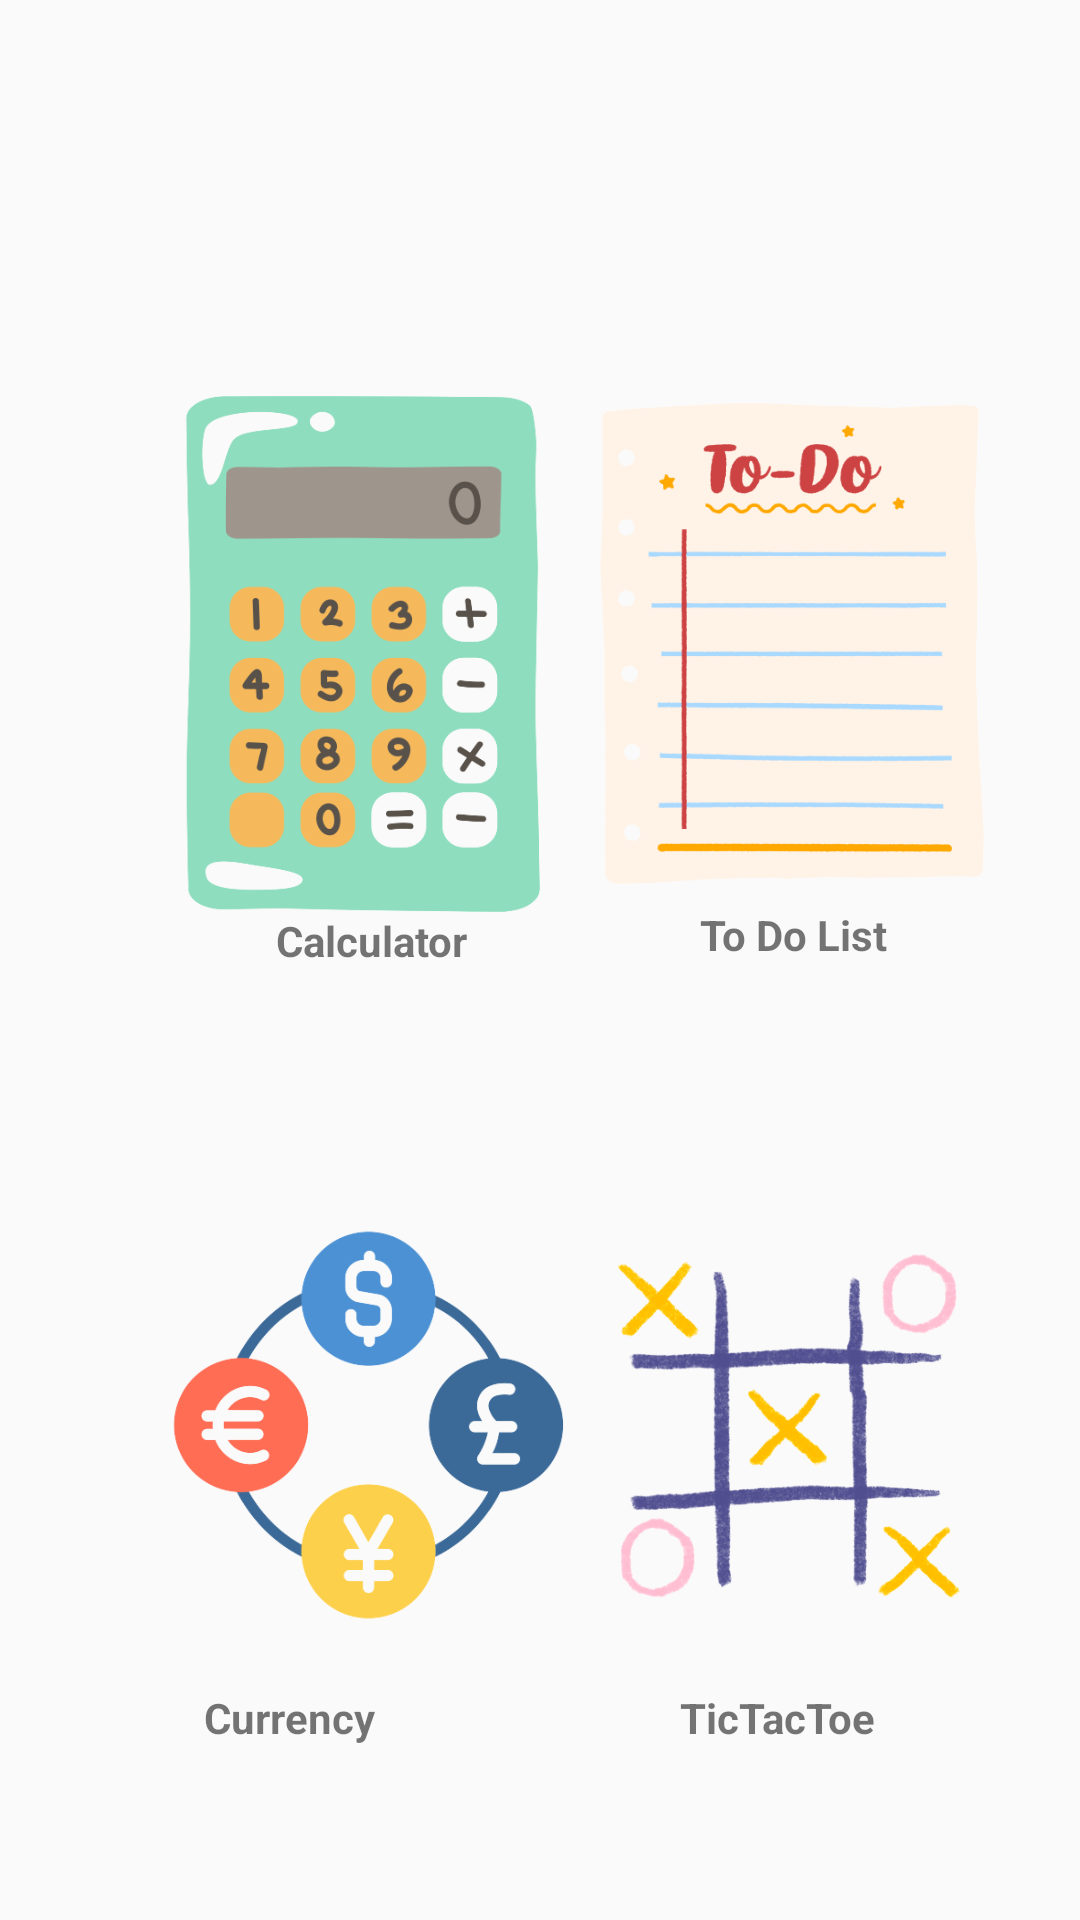

Layout XML and referenced resources for this Android screen:
<!-- AndroidManifest.xml: application theme Theme.ClickOne -->
<!-- res/layout/activity_main.xml -->
<?xml version="1.0" encoding="utf-8"?>
<androidx.constraintlayout.widget.ConstraintLayout xmlns:android="http://schemas.android.com/apk/res/android"
    xmlns:app="http://schemas.android.com/apk/res-auto"
    xmlns:tools="http://schemas.android.com/tools"
    android:layout_width="match_parent"
    android:layout_height="match_parent"
    tools:context=".MainActivity">

    <ImageView
        android:id="@+id/imageView"
        android:layout_width="132dp"
        android:layout_height="172dp"
        android:layout_marginStart="56dp"
        android:layout_marginTop="132dp"
        android:contentDescription="@string/calcu_"
        android:onClick="onCalculator"
        app:layout_constraintStart_toStartOf="parent"
        app:layout_constraintTop_toTopOf="parent"
        app:srcCompat="@drawable/calculator"
        tools:ignore="ContentDescription,ImageContrastCheck" />

    <ImageView
        android:id="@+id/imageView2"
        android:layout_width="128dp"
        android:layout_height="174dp"
        android:layout_marginTop="128dp"
        android:layout_marginEnd="32dp"
        android:contentDescription="@string/todo_list"
        android:onClick="onTodo"
        app:layout_constraintEnd_toEndOf="parent"
        app:layout_constraintTop_toTopOf="parent"
        app:srcCompat="@drawable/todo"
        tools:ignore="ContentDescription" />

    <ImageView
        android:id="@+id/imageView3"
        android:layout_width="132dp"
        android:layout_height="176dp"
        android:layout_marginStart="56dp"
        android:layout_marginTop="64dp"
        android:contentDescription="@string/currenc_y"
        android:onClick="onCurrency"
        app:layout_constraintEnd_toStartOf="@+id/imageView4"
        app:layout_constraintHorizontal_bias="0.0"
        app:layout_constraintStart_toStartOf="parent"
        app:layout_constraintTop_toBottomOf="@+id/textView"
        app:srcCompat="@drawable/currency"
        tools:ignore="ContentDescription" />

    <ImageView
        android:id="@+id/imageView4"
        android:layout_width="130dp"
        android:layout_height="178dp"
        android:layout_marginTop="64dp"
        android:layout_marginEnd="32dp"
        android:contentDescription="@string/tictacto_e"
        android:onClick="onTTT"
        app:layout_constraintEnd_toEndOf="parent"
        app:layout_constraintTop_toBottomOf="@+id/textView2"
        app:srcCompat="@drawable/ttt"
        tools:ignore="ContentDescription" />

    <TextView
        android:id="@+id/textView"
        android:layout_width="wrap_content"
        android:layout_height="wrap_content"
        android:layout_marginStart="92dp"
        android:text="@string/calculator_"
        android:textStyle="bold"
        app:layout_constraintStart_toStartOf="parent"
        app:layout_constraintTop_toBottomOf="@+id/imageView" />

    <TextView
        android:id="@+id/textView2"
        android:layout_width="wrap_content"
        android:layout_height="wrap_content"
        android:layout_marginEnd="64dp"
        android:text="@string/to_do_list"
        android:textStyle="bold"
        app:layout_constraintEnd_toEndOf="parent"
        app:layout_constraintTop_toBottomOf="@+id/imageView2" />

    <TextView
        android:id="@+id/textView3"
        android:layout_width="wrap_content"
        android:layout_height="wrap_content"
        android:text="@string/currency_"
        android:textStyle="bold"
        app:layout_constraintEnd_toStartOf="@+id/textView4"
        app:layout_constraintHorizontal_bias="0.4"
        app:layout_constraintStart_toStartOf="parent"
        app:layout_constraintTop_toBottomOf="@+id/imageView3" />

    <TextView
        android:id="@+id/textView4"
        android:layout_width="wrap_content"
        android:layout_height="wrap_content"
        android:layout_marginEnd="68dp"
        android:text="@string/tictactoe_"
        android:textStyle="bold"
        app:layout_constraintBottom_toBottomOf="@+id/textView3"
        app:layout_constraintEnd_toEndOf="parent"
        app:layout_constraintTop_toBottomOf="@+id/imageView4"
        app:layout_constraintVertical_bias="0.0" />


</androidx.constraintlayout.widget.ConstraintLayout>
<!-- resources referenced by this layout -->
<resources>
  <!-- drawable calculator: png bitmap (drawable, 49529 bytes) -->
  <!-- drawable currency: png bitmap (drawable, 41988 bytes) -->
  <!-- drawable todo: png bitmap (drawable, 45012 bytes) -->
  <!-- drawable ttt: png bitmap (drawable, 105443 bytes) -->
  <string name="calcu_">calculatorimage</string>
  <string name="calculator_">Calculator</string>
  <string name="currenc_y">currencyimage</string>
  <string name="currency_">Currency</string>
  <string name="tictacto_e">tictactoeimage</string>
  <string name="tictactoe_">TicTacToe</string>
  <string name="to_do_list">To Do List</string>
  <string name="todo_list">todoimage</string>
  <style name="Theme.ClickOne" parent="Base.Theme.ClickOne" />
  <style name="Base.Theme.ClickOne" parent="Theme.AppCompat.Light.NoActionBar">
          
          
      </style>
</resources>
